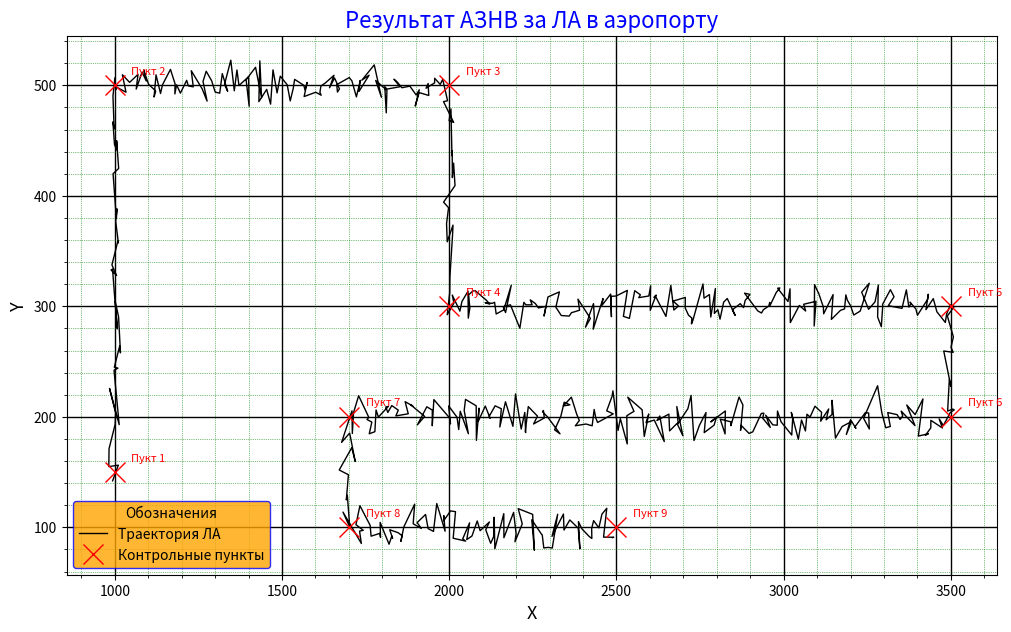

Generate this figure with matplotlib:


import math
import matplotlib.pyplot as plt
import random
disp = 10
n = 1
V_LA = 10
j = 1
time_step = 1
dmin = 0.5
X = [0]*1
Y = [0]*1
x = [1000, 1000, 2000,
     2000, 3500, 3500,
     1700,1700, 2500]

y = [150, 500, 500,
     300, 300,200,
     200,100,100]
print("Координаты X пунктов: ",*x)
print("Координаты Y пунктов: ",*y)
if  x[1]- x[0] == 0:
    if y[1]-y[0] > 0:
        Phi = math.pi/2
    else :
        Phi = - math.pi/2
elif x[1] - x[0] < 0:
    if y[1]-y[0] != 0 :
        Phi = math.pi + math.atan((y[1]-y[0])/(x[1]-x[0]))
    else :
        Phi = math.pi      
else :
    Phi = math.atan((y[1]-y[0])/(x[1]-x[0]))
print ("Начальная путевая скорость = ",V_LA ,"м/с")
print ("Начальный курс = %.1f" % (Phi*180/math.pi),"град")
Phi_List =[]
Phi_List.append(Phi*180/math.pi)
X[0] = x[0]
Y[0] = y[0]
while n < len(x):
    X.insert(j,X[j-1] + V_LA *math.cos(Phi)*time_step)
    
    Y.insert(j,Y[j-1] + V_LA *math.sin(Phi)*time_step)
    
    d = math.sqrt((X[j]-x[n])**2+(Y[j]-y[n])**2)
    
    if d < dmin: 
        if n == len(x)-1:
            break
        if x[n+1]- x[n] == 0:
            if y[n+1]-y[n] > 0:
                Phi = math.pi/2
            Phi = -math.pi/2
        elif  x[n+1]- x[n] < 0:  
            if y[n+1]-y[n] !=0:
                Phi = math.pi + math.atan((y[n+1]-y[n])/(x[n+1]-x[n]))
            else :
                Phi = math.pi
        else :
            Phi =  math.atan((y[n+1] - y[n])/(x[n+1]-x[n]))
        n += 1
        Phi_List.append(Phi*180/math.pi)
    j += 1
     
XR = []
for i in range(len(X)):
    rndx = random.normalvariate(0.1, disp)
    XR.insert(i,X[i]+ rndx)

YR = []
for i in range(len(Y)):
    rndY = random.normalvariate(0.1, disp)
    YR.insert(i,Y[i]+ rndY)

print('Список курсов:',*Phi_List)


print ("Расстояние до конечной точки = %.3f" % (d),"м")
print ("Время движения =  ",(j*time_step),"c")
print ("Конечный курс %.1f" % (Phi*180/math.pi),"град")
plt.figure(figsize=(12,7))
plt.title("Результат АЗНВ за ЛА в аэропорту",
          fontsize ="16",
          color = "b")
plt.xlabel("X",fontsize="13")
plt.ylabel("Y",fontsize="13")

plt.minorticks_on()


plt.grid(which='minor',
         linestyle =':',
         linewidth = 0.5,
         color='green')
plt.grid(which='major',
         linestyle='-',
         linewidth=1,
         color='black')
for l in range(len(x)):
    d = str(l+1)
    plt.text(x[l]+50,y[l]+10,"Пукт "+d,
             color = "red",
             fontsize = 8)


plt.plot(XR,YR,'-',
         color = "black",
         ms=0.1,
         lw=1)
plt.plot(x,y,"bx",color="r",ms=15)
plt.legend(['Траектория ЛА','Контрольные пункты'],
           facecolor='orange',
           edgecolor='blue',
           loc='lower left',
           title='Обозначения',)

plt.show()